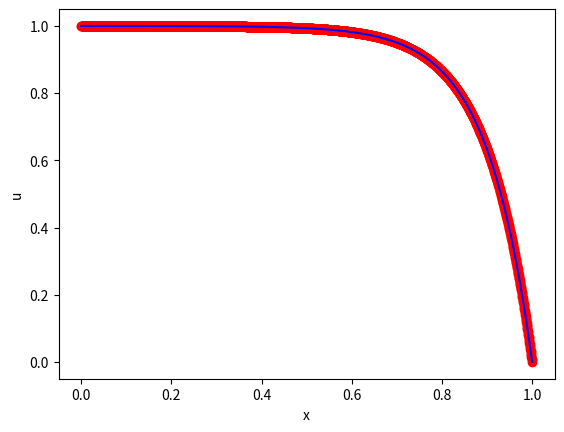

The script that saved this image:
import numpy as np
from scipy import sparse
from scipy.sparse.linalg import spsolve
import matplotlib.pyplot as plt 

class CD_1D:
	def __init__(self, h):
		self.h = h
		self.N = int(1/self.h)+1
		self.nx = self.N-2
		self.X = np.linspace(0,1,num=self.N)

	def u_exact(self,xi):
		u = 1-np.exp((self.X-1)/xi)
		return u

	def generate_one_sol(self, xi):
		r = self.h/(2*xi)
		A = sparse.diags([-(1+r),2,-(1-r)],[-1,0,1],\
			shape=(self.nx,self.nx), format = 'csr')
		F = np.zeros((self.nx,1))
		F[0] = (1+r)*(1-np.exp(-1/xi))
		u = spsolve(A,F)
		U = np.zeros((self.N,1))
		U[1:-1,0] = u
		U[0] = 1-np.exp(-1/xi)
		return U

if __name__ == "__main__":
	h = 1/2048
	xi = 0.1
	env = CD_1D(h)
	U = env.generate_one_sol(xi)
	U_ex = env.u_exact(xi)
	plt.plot(env.X,U,'ro')
	plt.plot(env.X,U_ex,'b')
	plt.ylabel('u')
	plt.xlabel('x')
	plt.show()